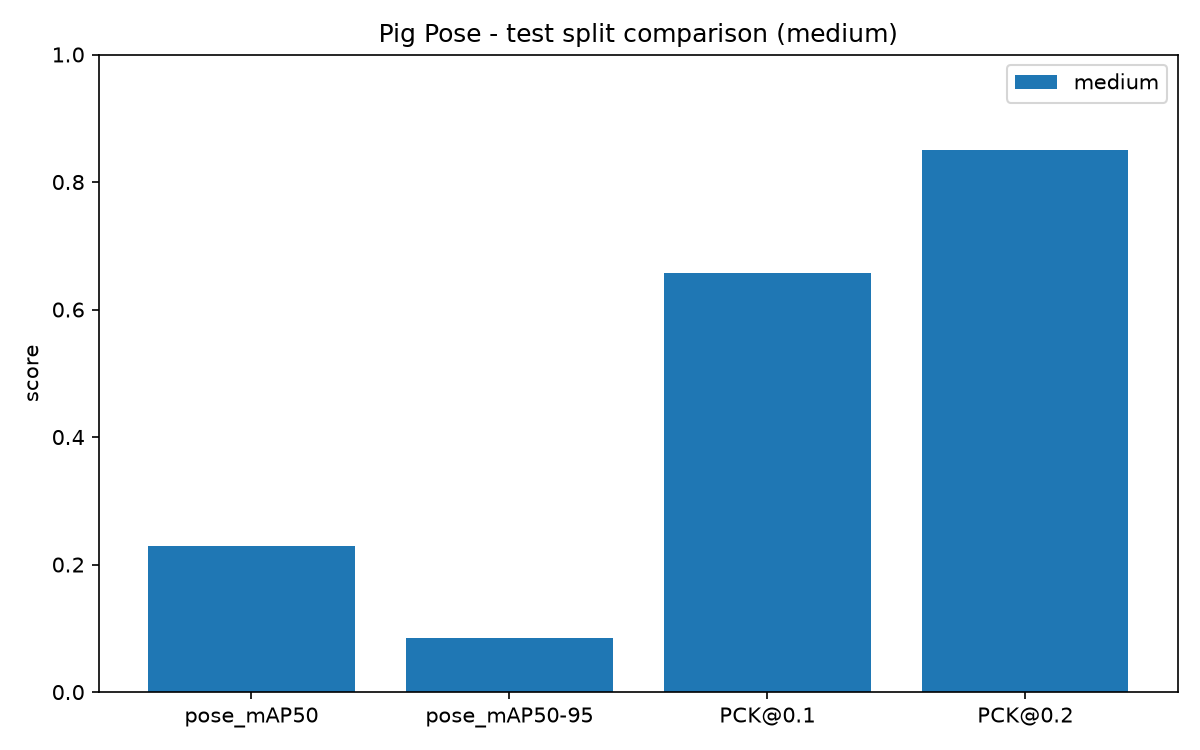

Source data for this figure (header and first rows):
size, split, pose_mAP50, pose_mAP50-95, box_mAP50, box_mAP50-95, PCK@0.05, PCK@0.1, PCK@0.2, matched_instances, missed_instances
medium, train, 0.9461, 0.4225, 0.9948, 0.9394, 0.6434, 0.8768, 0.9663, 1525, 16
medium, valid, 0.5518, 0.1712, 0.938, 0.6554, 0.3991, 0.6782, 0.8411, 302, 36
medium, test, 0.229, 0.08508, 0.8573, 0.6138, 0.3782, 0.657, 0.8499, 747, 113
